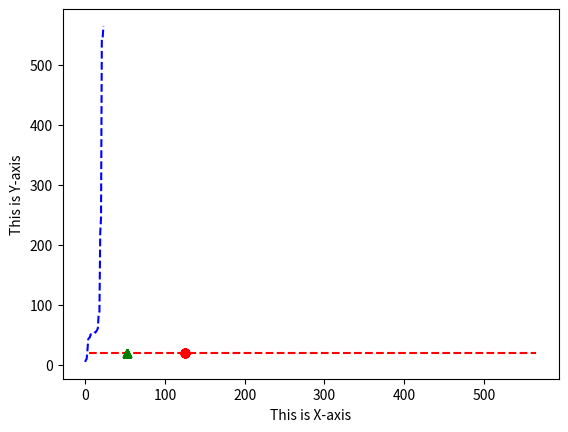

The matplotlib source for this figure:
# -*- coding: utf-8 -*-
"""
Created on Tue May 14 14:36:28 2019

@author: Shrikant Tambe
"""
#Here we are finding the trimmed mean and plotting it with meadian on the graph.

surveydata = [10,89,220,56465,52,5,25,52,56321,51,43,45,56,5,4,4,8,46,545,54,51,545,245,51,54,565,665,61,58,85]  #Random given list.

outliers = int(0.1*len(surveydata)) # Here we are finding the 10% count of the elements present in the above given list.
surveydata.sort() # We are sorting the above given list.

newsurverydata = surveydata.copy() #Copying the above given sorted list for later purposes.

surveydata = surveydata[outliers:] #Trimming the 10% elements (floor value only) from the starting of the "original sorted list".
surveydata = surveydata[:len(surveydata)-outliers] #Trimming the 10% elements (floor value only) from the ending of the above given "modified" sorted list.

from statistics import mean
avg = mean(surveydata) #finding the 10% trimmed mean for the 'Survey Data List' using mean function from statistics library.
print("The 10% trimmed mean for the 'Survey Data List' using mean function from statistics library is",avg)
print()

from scipy import stats
print(newsurverydata)
print()
newavg = stats.trim_mean(newsurverydata, 0.1)  #finding the 10% trimmed mean for the 'New Survey Data List' using stats.trim_mean function from stats library
print("The 10% trimmed mean for the 'New Survey Data List' using stats.trim_mean function from stats library is",newavg)



import matplotlib.pyplot as plt
import statistics

yaxs = []                  #Creating empty list yaxis for the 'y-axis' with respect to given 'x-axis'.


# b-- means blue dashed line.
# b0 means blue dotted line.
# bs means blue square.
# b^ means blue triangle.
# you can replace 'b' with 'r' OR with 'g' in the above terminologies.
# 'r' means red and 'g' means green.

plt.xlabel("This is X-axis")
plt.ylabel("This is Y-axis")
plt.plot(surveydata,'b--')  #plotting the 'surveydata (blue dashed line ) on x-axis WITHOUT PLOTTING the y-axis'.Here 'y-axis' is assumed automatically by matplotlib, if not given explicitly.
for i in surveydata:
    yaxs.append(20)    
plt.plot(surveydata, yaxs, 'r--')                       #plotting the 'surveydata (red dashed line) on x-axis WITH PLOTTING the y-axis'.Here for plotting 'y-axis'we are taking 'y-axis' with any constant value. ex: here we are taking '20' as contant value for 'y-axis' in matplotlib.
plt.plot([avg],[yaxs],'ro')                             #plotting the 'average' or mean value (red dot) on x-axis WITH PLOTTING the y-axis'.Here for plotting 'y-axis'we are taking 'y-axis' with any constant value. ex: here we are taking '20' as contant value for 'y-axis' in matplotlib.
plt.plot([statistics.median(surveydata)],[yaxs],'g^')  #plotting the 'median' value (green triangle) on x-axis WITH PLOTTING the y-axis'.Here for plotting 'y-axis'we are taking 'y-axis' with any constant value. ex: here we are taking '20' as contant value for 'y-axis' in matplotlib.


print()                                 #Please note that even this is the last line written in the program, but this will be displayed before (above) the (matplotlib) graph plotted on Console.
print("Thanks for using this service!") #Please note that even this is the last line written in the program, but this will be displayed before (above) the (matplotlib) graph plotted on Console.
